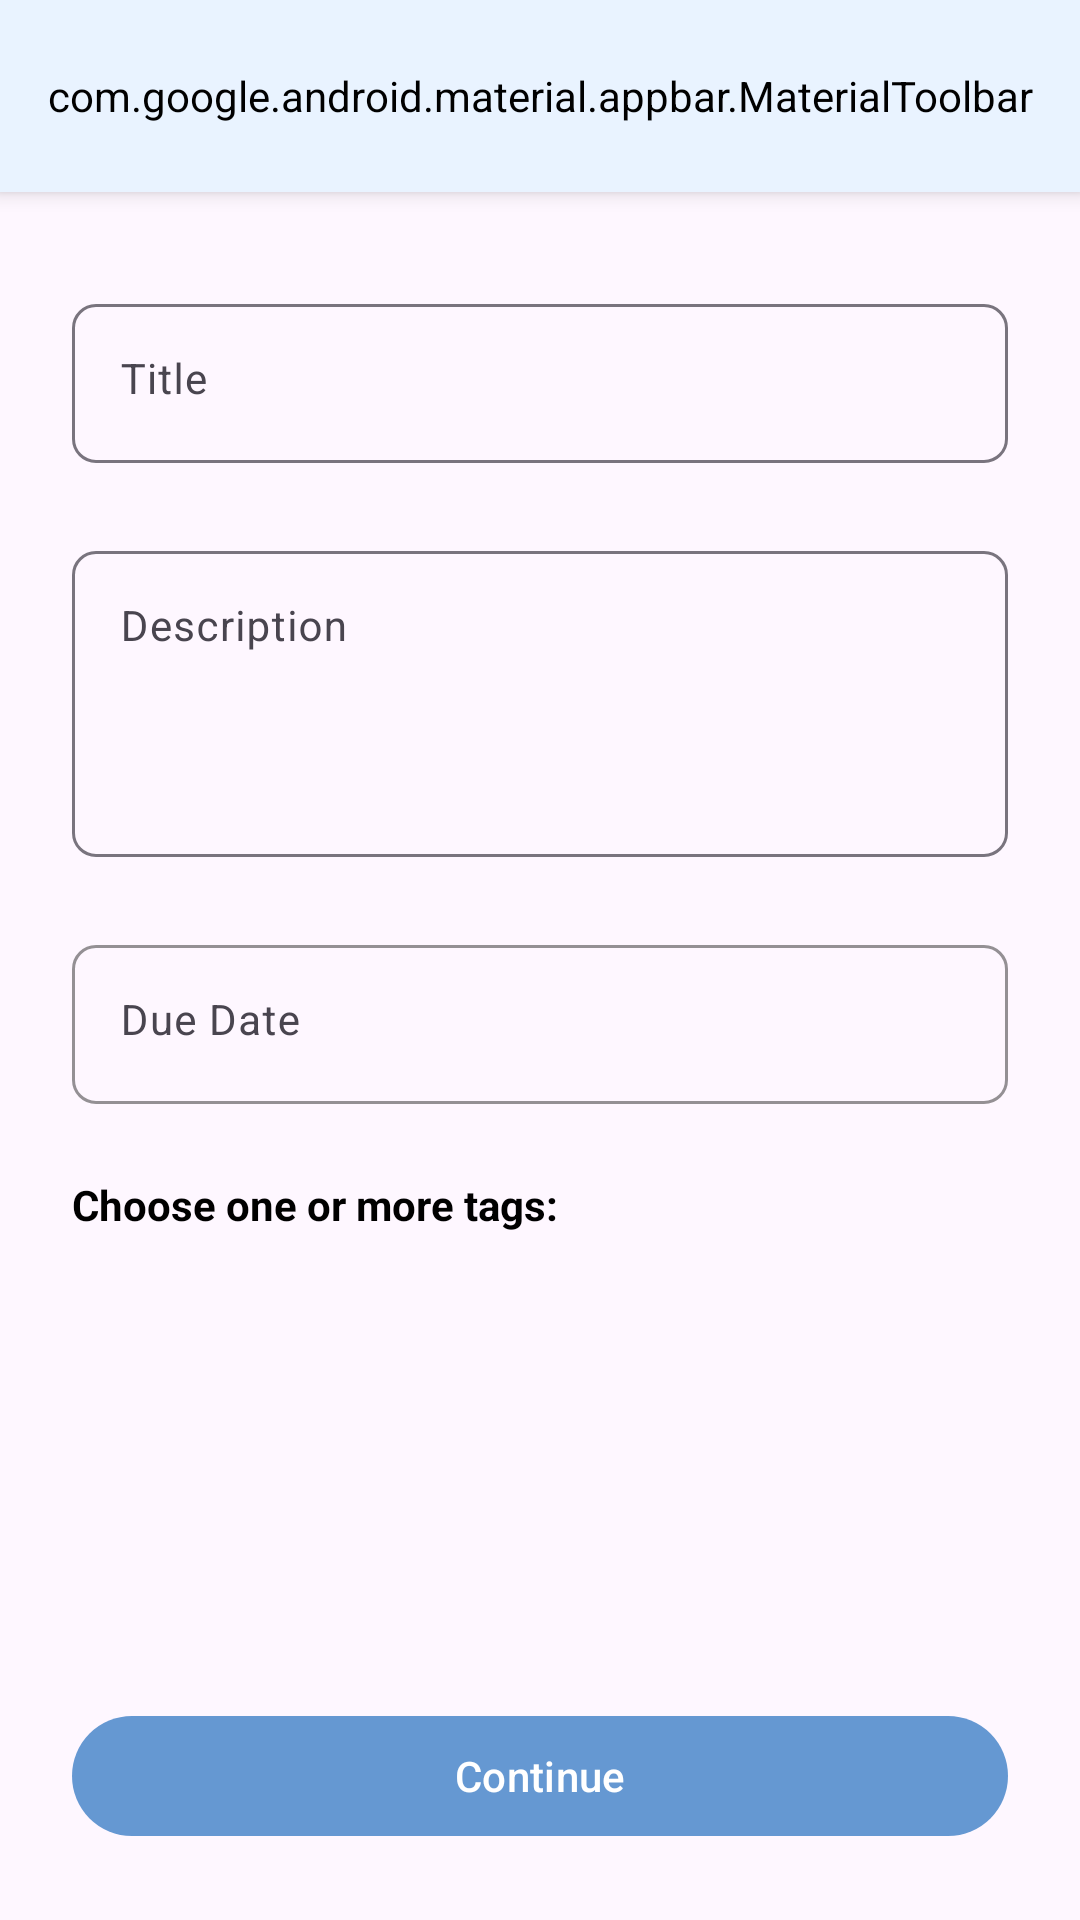

Android layout source for this screen:
<!-- AndroidManifest.xml: application theme Theme.QuestionnaireBuilder -->
<!-- res/layout/activity_new_survey.xml -->
<?xml version="1.0" encoding="utf-8"?>
<RelativeLayout xmlns:android="http://schemas.android.com/apk/res/android"
    xmlns:app="http://schemas.android.com/apk/res-auto"
    xmlns:tools="http://schemas.android.com/tools"
    android:id="@+id/main"
    android:layout_width="match_parent"
    android:layout_height="match_parent"
    tools:context=".NewSurveyActivity">

    <com.google.android.material.appbar.MaterialToolbar
        android:id="@+id/topAppBar"
        android:layout_width="match_parent"
        android:layout_height="?attr/actionBarSize"
        android:background="?attr/android:statusBarColor"
        android:backgroundTint="@color/light_blue"
        android:elevation="@dimen/toolbar_elevation"
        android:theme="@style/ThemeOverlay.AppCompat.ActionBar"
        android:titleTextColor="@android:color/black"
        app:menu="@menu/toolbar_menu_profile"
        app:navigationIcon="@drawable/arrow_back_24px"
        app:popupTheme="@style/ThemeOverlay.AppCompat.Light"
        app:title="New Survey"
        app:titleCentered="true"
        app:titleTextAppearance="@style/Custom.Widget.Toolbar.TitleStyle"
        app:titleTextColor="@color/blackish" />

    <ScrollView
        android:id="@+id/surveyScroll"
        android:layout_width="match_parent"
        android:layout_height="match_parent"
        android:layout_marginTop="64dp"
        android:fillViewport="true">

        <LinearLayout
            android:layout_width="match_parent"
            android:layout_height="wrap_content"
            android:gravity="center_horizontal"
            android:orientation="vertical"
            android:padding="24dp">

            <com.google.android.material.textfield.TextInputLayout
                android:id="@+id/newSurvey_TIL_title"
                style="@style/Widget.Material3.TextInputLayout.OutlinedBox"
                android:layout_width="match_parent"
                android:layout_height="wrap_content"
                android:layout_marginTop="8dp"
                android:hint="@string/title"
                app:boxBackgroundMode="outline"
                app:boxCornerRadiusBottomEnd="8dp"
                app:boxCornerRadiusBottomStart="8dp"
                app:boxCornerRadiusTopEnd="8dp"
                app:boxCornerRadiusTopStart="8dp">

                <com.google.android.material.textfield.TextInputEditText
                    android:id="@+id/newSurvey_TXT_title"
                    android:layout_width="match_parent"
                    android:layout_height="wrap_content"
                    android:gravity="top|start"
                    android:inputType="textMultiLine|textCapSentences"
                    android:textSize="@dimen/input_text_size"
                    tools:text="Survey #1" />
            </com.google.android.material.textfield.TextInputLayout>

            <com.google.android.material.textfield.TextInputLayout
                android:id="@+id/newSurvey_TIL_description"
                style="@style/Widget.Material3.TextInputLayout.OutlinedBox"
                android:layout_width="match_parent"
                android:layout_height="wrap_content"
                android:layout_marginTop="24dp"
                android:hint="@string/description"
                app:boxBackgroundMode="outline"
                app:boxCornerRadiusBottomEnd="8dp"
                app:boxCornerRadiusBottomStart="8dp"
                app:boxCornerRadiusTopEnd="8dp"
                app:boxCornerRadiusTopStart="8dp">

                <com.google.android.material.textfield.TextInputEditText
                    android:id="@+id/newSurvey_TXT_description"
                    android:layout_width="match_parent"
                    android:layout_height="wrap_content"
                    android:gravity="top|start"
                    android:inputType="textMultiLine|textCapSentences"
                    android:minLines="4"
                    android:textSize="@dimen/input_text_size"
                    tools:text="Description" />
            </com.google.android.material.textfield.TextInputLayout>

            <com.google.android.material.textfield.TextInputLayout
                android:id="@+id/newSurvey_TIL_date"
                style="@style/Widget.Material3.TextInputLayout.OutlinedBox"
                android:layout_width="match_parent"
                android:layout_height="wrap_content"
                android:layout_marginTop="24dp"
                android:hint="@string/due_date"
                app:boxBackgroundMode="outline"
                app:boxCornerRadiusBottomEnd="8dp"
                app:boxCornerRadiusBottomStart="8dp"
                app:boxCornerRadiusTopEnd="8dp"
                app:boxCornerRadiusTopStart="8dp"
                app:boxStrokeColor="@color/blue"
                app:endIconDrawable="@drawable/ic_calendar"
                app:endIconMode="custom"
                app:endIconTint="@color/blue">

                <com.google.android.material.textfield.TextInputEditText
                    android:id="@+id/newSurvey_TIET_date"
                    android:layout_width="match_parent"
                    android:layout_height="wrap_content"
                    android:clickable="true"
                    android:focusable="true"
                    android:gravity="top|start"
                    android:imeOptions="actionDone"
                    android:inputType="number"
                    android:textColorHint="@color/blue"
                    android:textSize="@dimen/input_text_size"
                    tools:text="DD/MM/YYYY" />
            </com.google.android.material.textfield.TextInputLayout>

            <LinearLayout
                android:layout_width="match_parent"
                android:layout_height="wrap_content"
                android:orientation="vertical">

                <com.google.android.material.textview.MaterialTextView
                    android:layout_width="wrap_content"
                    android:layout_height="wrap_content"
                    android:layout_marginTop="24dp"
                    android:text="@string/choose_a_tag"
                    android:textColor="@color/black"
                    android:textStyle="bold" />

                <com.google.android.material.chip.ChipGroup
                    android:id="@+id/tagChipGroup"
                    android:layout_width="match_parent"
                    android:layout_height="wrap_content"
                    android:layout_marginTop="8dp"
                    app:singleLine="false" />

            </LinearLayout>

            <View
                android:layout_width="match_parent"
                android:layout_height="0dp"
                android:layout_weight="1" />

            <com.google.android.material.button.MaterialButton
                android:id="@+id/newSurvey_BTN_continue"
                android:layout_width="match_parent"
                android:layout_height="wrap_content"
                android:layout_gravity="bottom"
                android:text="@string/continue_btn"
                android:textAllCaps="false"
                app:cornerRadius="20dp" />

        </LinearLayout>

    </ScrollView>

</RelativeLayout>
<!-- resources referenced by this layout -->
<resources>
  <color name="black">#FF000000</color>
  <color name="blackish">#333333</color>
  <color name="blue">#6598D2</color>
  <color name="light_blue">#E9F3FF</color>
  <dimen name="input_text_size">14sp</dimen>
  <dimen name="toolbar_elevation">4dp</dimen>
  <string name="choose_a_tag">Choose one or more tags:</string>
  <string name="continue_btn">Continue</string>
  <string name="description">Description</string>
  <string name="due_date">Due Date</string>
  <string name="title">Title</string>
  <style name="Custom.Widget.Toolbar.TitleStyle" parent="TextAppearance.Widget.AppCompat.Toolbar.Title">
          <item name="android:textSize">@dimen/toolbar_title_size</item>
      </style>
  <style name="Theme.QuestionnaireBuilder" parent="Base.Theme.QuestionnaireBuilder" />
  <dimen name="toolbar_title_size">16sp</dimen>
  <style name="Base.Theme.QuestionnaireBuilder" parent="Theme.Material3.DayNight.NoActionBar">
          
          <item name="colorPrimary">@color/blue</item>
          <item name="colorPrimaryVariant">@color/blue</item>
          <item name="colorOnPrimaryContainer">@color/white</item>
          <item name="colorOnPrimary">@color/white</item>
          <item name="colorOnSurface">@color/blackish</item>
  
          
          <item name="colorSecondary">@color/light_blue</item>
          <item name="colorSecondaryVariant">@color/dark_blue</item>
          <item name="colorOnSecondary">@color/black</item>
  
          
          <item name="android:statusBarColor">@color/light_blue</item>
          <item name="android:windowLightStatusBar">true</item>
  
          
          <item name="android:popupMenuStyle">@style/AppPopupMenuStyle</item>
  
          
          <item name="toolbarStyle">@style/Custom.Widget.Toolbar</item>
          <item name="actionMenuTextAppearance">@style/Custom.Widget.Toolbar.MenuText</item>
          <item name="actionMenuTextColor">@color/dark_blue</item>
          <item name="android:actionMenuTextColor">@color/dark_blue</item>
  
      </style>
  <color name="white">#FFFFFFFF</color>
  <color name="dark_blue">#054D9F</color>
  <style name="AppPopupMenuStyle" parent="Widget.AppCompat.PopupMenu">
          <item name="android:popupBackground">@color/light_blue</item>
      </style>
  <style name="Custom.Widget.Toolbar" parent="Widget.AppCompat.Toolbar">
          
          
          <item name="android:paddingRight">@dimen/toolbar_text_horizontal_padding</item>
      </style>
  <style name="Custom.Widget.Toolbar.MenuText" parent="TextAppearance.Widget.AppCompat.Toolbar.Title">
          <item name="textAllCaps">false</item>
          <item name="android:textSize">@dimen/toolbar_title_size</item>
      </style>
  <dimen name="toolbar_text_horizontal_padding">8dp</dimen>
</resources>
